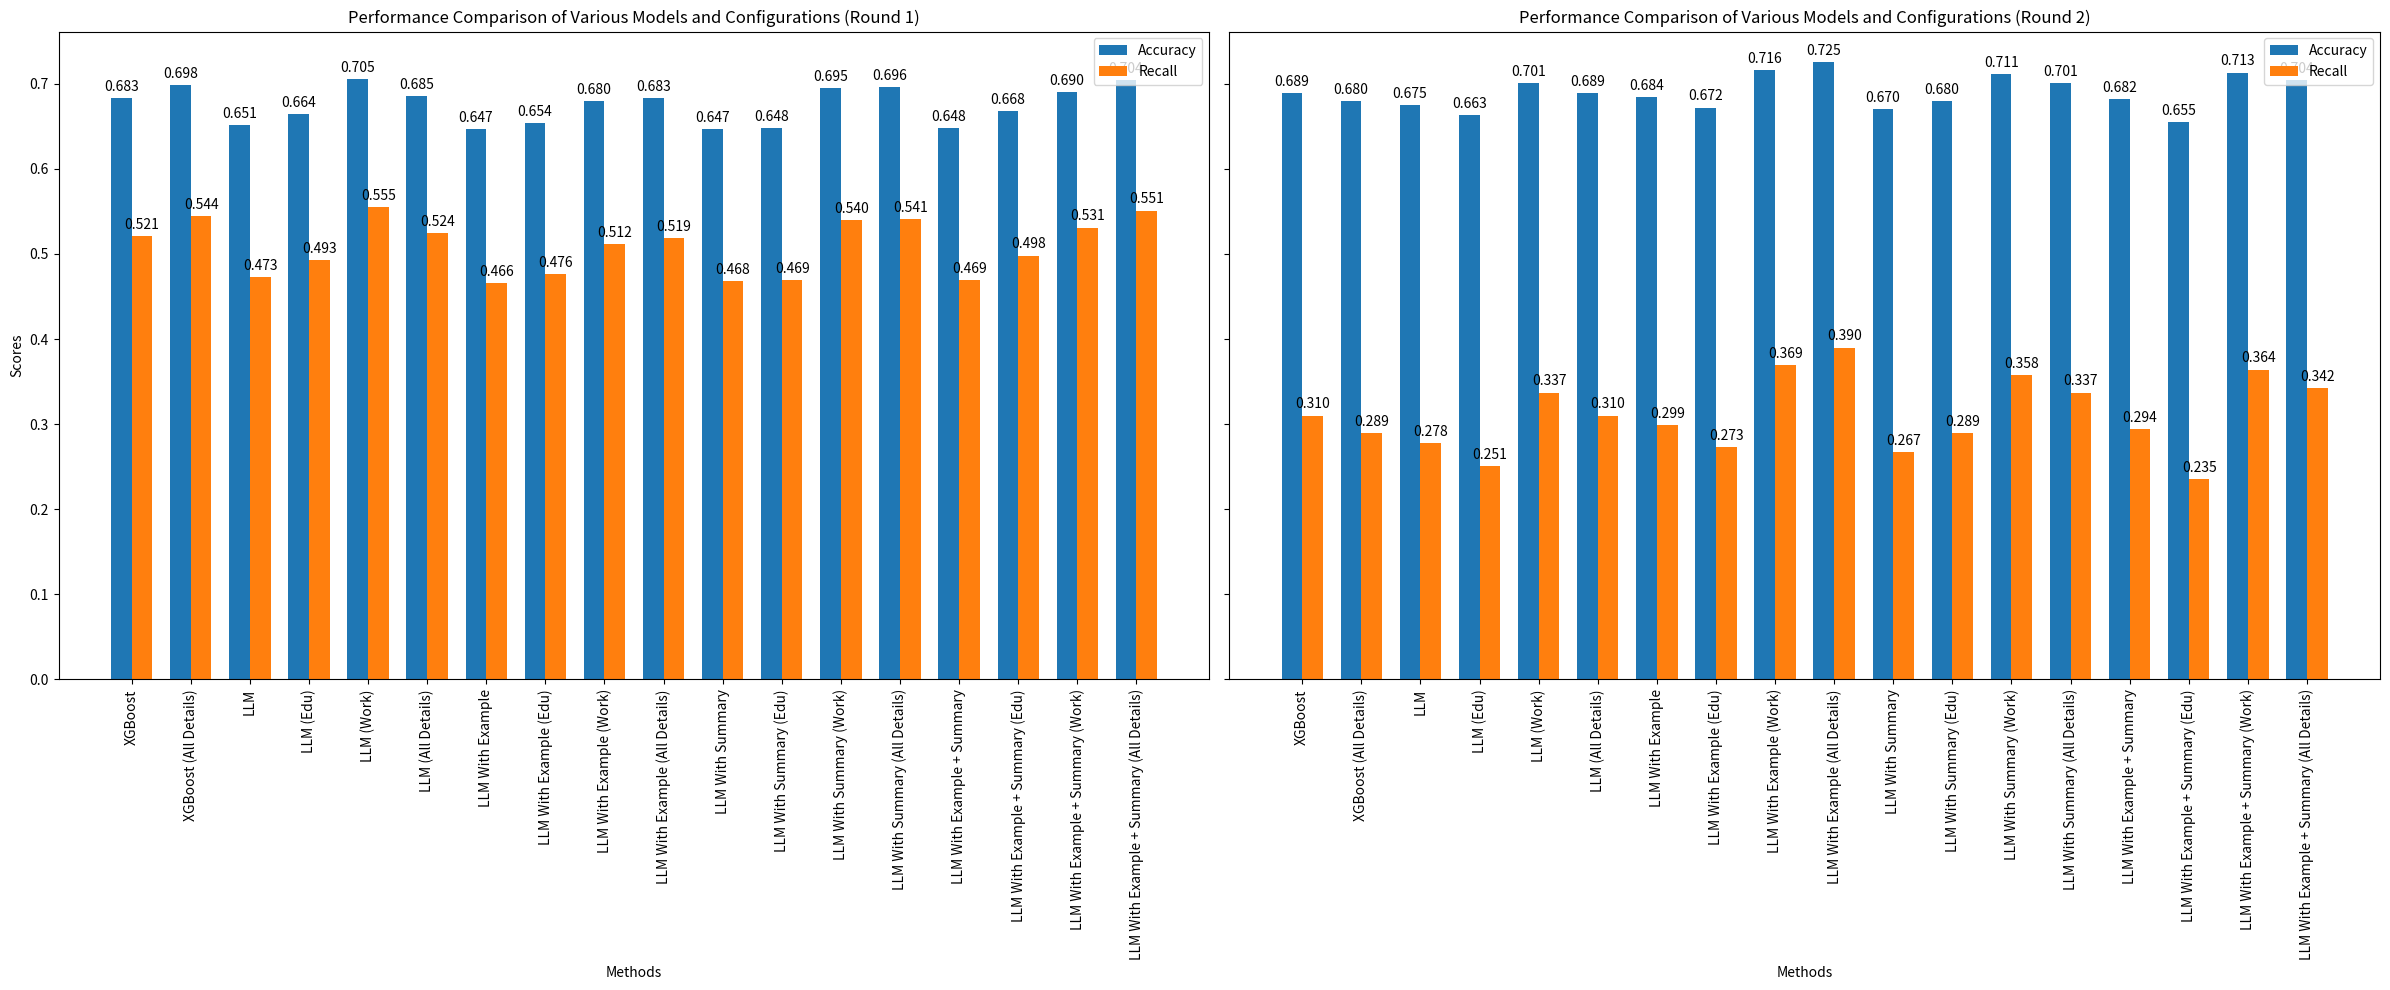

Reproduce this figure in Python.
import matplotlib.pyplot as plt
import numpy as np

methods = [
    'XGBoost', 'XGBoost (All Details)', 'LLM', 'LLM (Edu)', 'LLM (Work)', 'LLM (All Details)',
    'LLM With Example', 'LLM With Example (Edu)', 'LLM With Example (Work)', 'LLM With Example (All Details)',
    'LLM With Summary', 'LLM With Summary (Edu)', 'LLM With Summary (Work)', 'LLM With Summary (All Details)',
    'LLM With Example + Summary', 'LLM With Example + Summary (Edu)',
    'LLM With Example + Summary (Work)', 'LLM With Example + Summary (All Details)'
]

accuracies_R1 = [
    0.683, 0.698, 0.651, 0.664, 0.705, 0.685, 0.647, 0.654, 0.680,
    0.683, 0.647, 0.648, 0.695, 0.696, 0.648, 0.668, 0.690, 0.704
]
recalls_R1 = [
    0.521, 0.544, 0.473, 0.493, 0.555, 0.524, 0.466, 0.476, 0.512,
    0.519, 0.468, 0.469, 0.540, 0.541, 0.469, 0.498, 0.531, 0.551
]
accuracies_R2 = [
    0.689, 0.680, 0.675, 0.663, 0.701, 0.689, 0.684, 0.672, 0.716,
    0.725, 0.670, 0.680, 0.711, 0.701, 0.682, 0.655, 0.713, 0.704
]
recalls_R2 = [
    0.310, 0.289, 0.278, 0.251, 0.337, 0.310, 0.299, 0.273, 0.369,
    0.390, 0.267, 0.289, 0.358, 0.337, 0.294, 0.235, 0.364, 0.342
]

x = np.arange(len(methods))
width = 0.35

fig, (ax1, ax2) = plt.subplots(1, 2, figsize=(24, 10), sharey=True)

# Plot for R1
bars1_R1 = ax1.bar(x - width / 2, accuracies_R1, width, label='Accuracy')
bars2_R1 = ax1.bar(x + width / 2, recalls_R1, width, label='Recall')
ax1.set_xlabel('Methods')
ax1.set_ylabel('Scores')
ax1.set_title('Performance Comparison of Various Models and Configurations (Round 1)')
ax1.set_xticks(x)
ax1.set_xticklabels(methods, rotation=90)
ax1.legend()

# Plot for R2
bars1_R2 = ax2.bar(x - width / 2, accuracies_R2, width, label='Accuracy')
bars2_R2 = ax2.bar(x + width / 2, recalls_R2, width, label='Recall')
ax2.set_xlabel('Methods')
ax2.set_title('Performance Comparison of Various Models and Configurations (Round 2)')
ax2.set_xticks(x)
ax2.set_xticklabels(methods, rotation=90)
ax2.legend()


def autolabel(bars, ax):
    for bar in bars:
        height = bar.get_height()
        ax.annotate(f'{height:.3f}',
                    xy=(bar.get_x() + bar.get_width() / 2, height),
                    xytext=(0, 3),
                    textcoords="offset points",
                    ha='center', va='bottom')


autolabel(bars1_R1, ax1)
autolabel(bars2_R1, ax1)
autolabel(bars1_R2, ax2)
autolabel(bars2_R2, ax2)
fig.tight_layout()
plt.show()